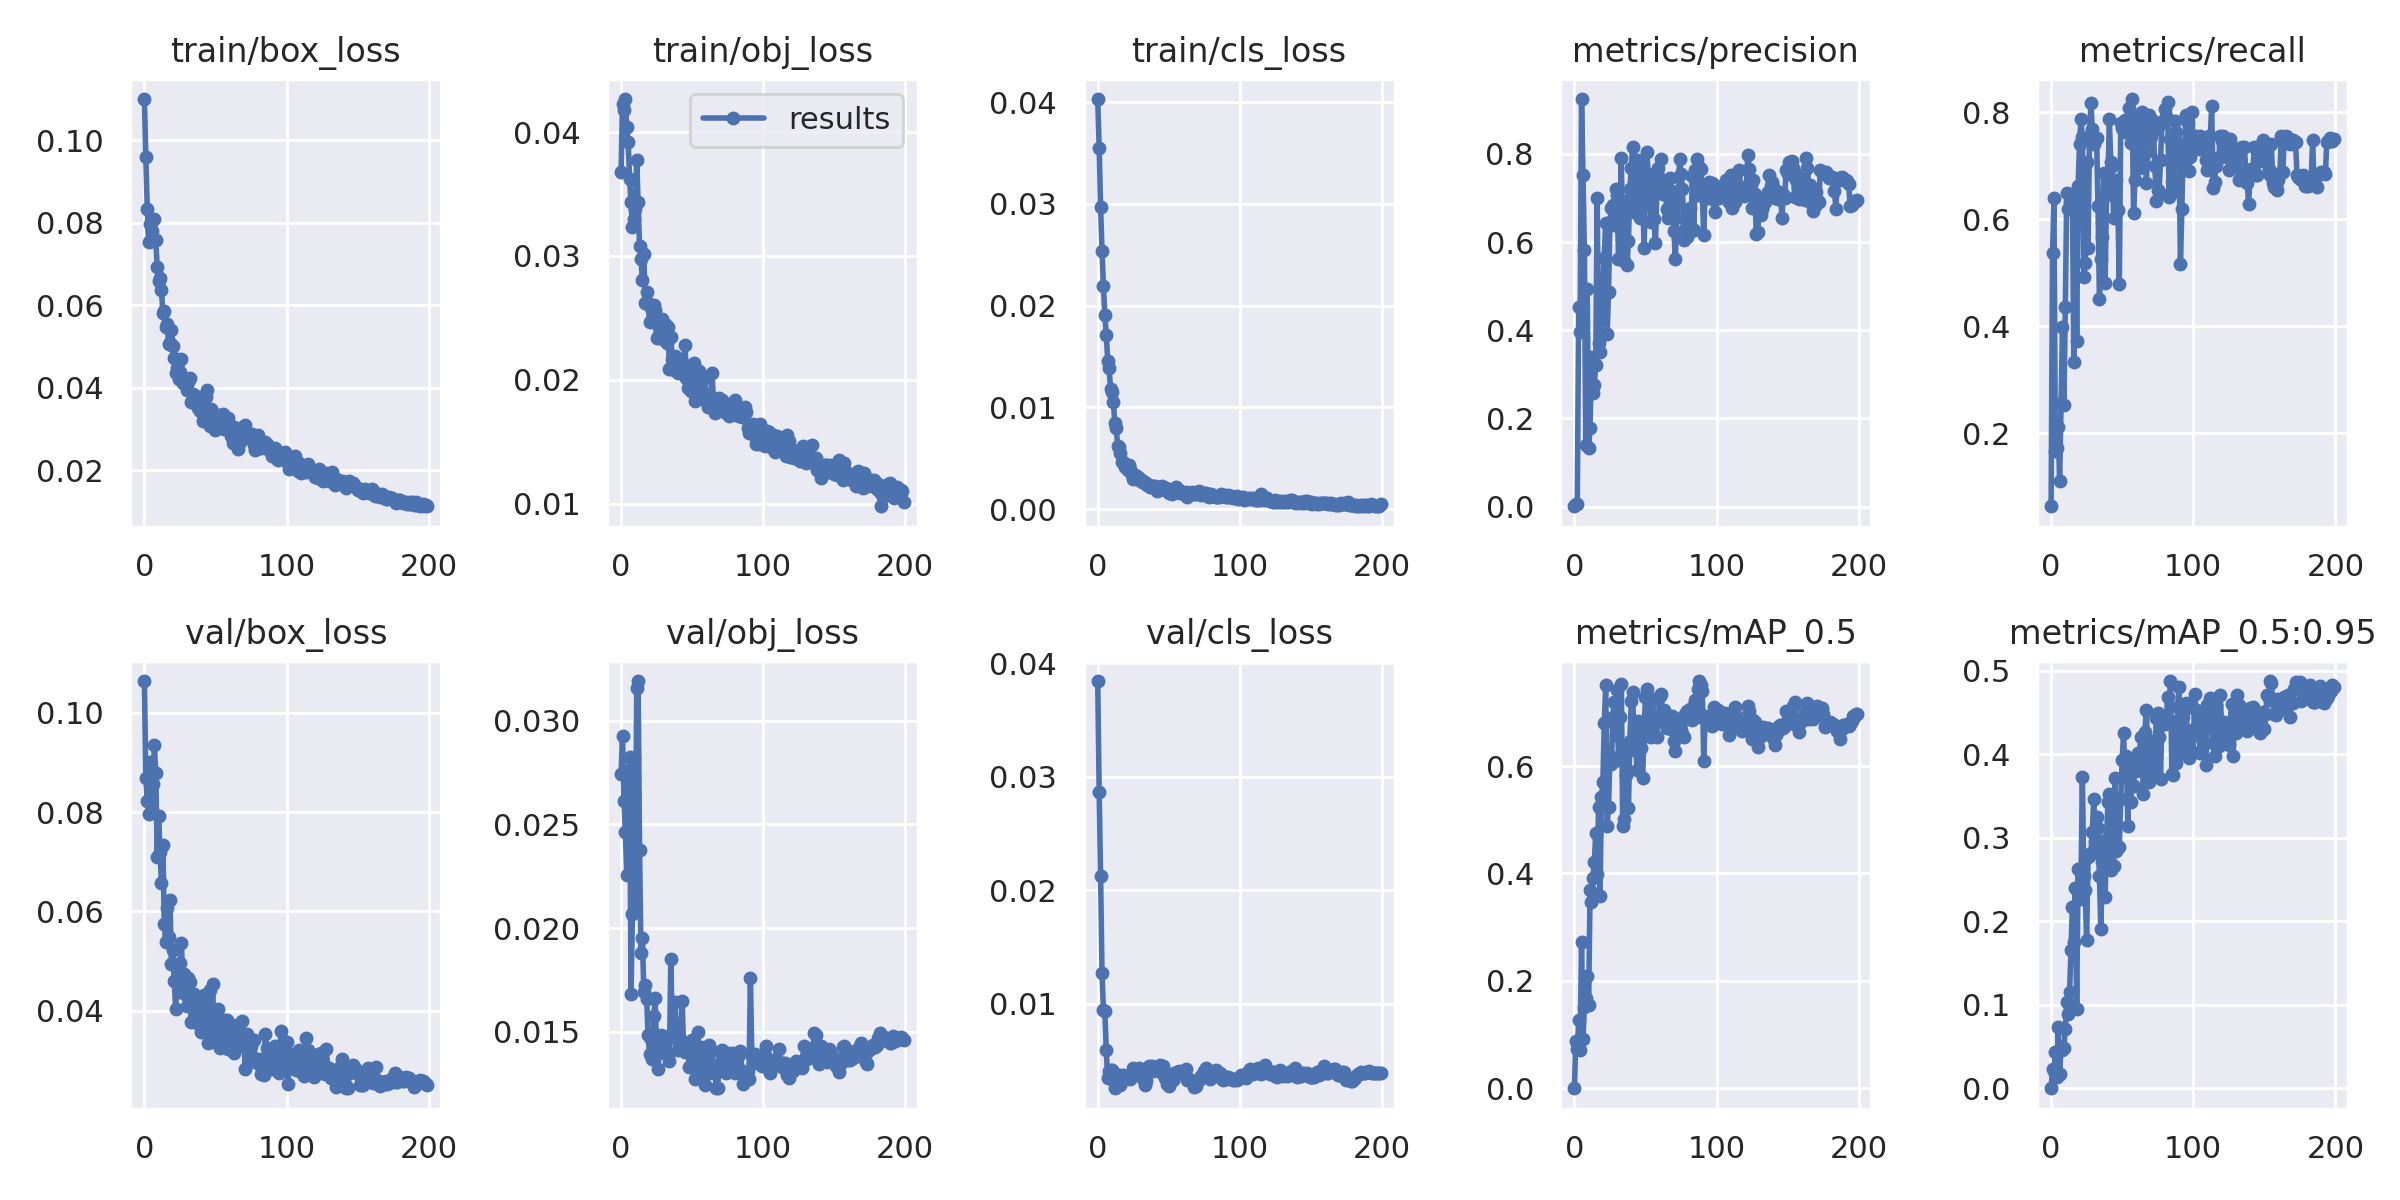

Data behind this chart, as committed beside it:
epoch, train/box_loss, train/obj_loss, train/cls_loss, metrics/precision, metrics/recall, metrics/mAP_0.5, metrics/mAP_0.5:0.95, val/box_loss, val/obj_loss, val/cls_loss, x/lr0, x/lr1, x/lr2
0, 0.11, 0.03679, 0.0403, 0.0006083, 0.06389, 0.0003374, 9.4159e-05, 0.1064, 0.02746, 0.03844, 0.0892, 0.0012, 0.0012
1, 0.09608, 0.04225, 0.03549, 0.005132, 0.5375, 0.08873, 0.023, 0.08679, 0.0293, 0.02864, 0.07749, 0.002488, 0.002488
2, 0.08351, 0.04181, 0.0297, 0.004758, 0.6389, 0.07354, 0.02038, 0.08229, 0.02616, 0.02122, 0.06576, 0.003762, 0.003762
3, 0.07538, 0.04267, 0.02536, 0.4523, 0.1667, 0.1282, 0.04299, 0.07963, 0.02463, 0.01268, 0.05402, 0.005024, 0.005024
4, 0.07972, 0.04043, 0.02191, 0.3954, 0.1722, 0.07208, 0.01369, 0.09015, 0.02254, 0.009462, 0.04227, 0.006273, 0.006273
5, 0.07798, 0.03916, 0.01906, 0.9245, 0.2111, 0.2732, 0.07294, 0.08035, 0.02728, 0.009359, 0.03051, 0.007509, 0.007509
6, 0.0757, 0.03623, 0.01716, 0.7529, 0.1111, 0.09222, 0.01665, 0.08563, 0.02826, 0.005896, 0.01873, 0.008733, 0.008733
7, 0.08087, 0.03435, 0.01459, 0.5815, 0.2571, 0.1512, 0.05002, 0.09346, 0.01683, 0.003459, 0.009654, 0.009654, 0.009654
8, 0.07591, 0.03236, 0.01385, 0.1391, 0.3986, 0.1684, 0.04566, 0.08788, 0.02068, 0.004102, 0.009654, 0.009654, 0.009654
9, 0.06926, 0.03301, 0.01185, 0.4929, 0.2528, 0.2099, 0.04872, 0.07094, 0.02815, 0.004214, 0.009604, 0.009604, 0.009604
10, 0.06583, 0.03383, 0.01152, 0.1321, 0.4361, 0.1556, 0.07063, 0.07913, 0.02108, 0.004198, 0.009555, 0.009555, 0.009555
11, 0.0666, 0.03773, 0.01056, 0.1782, 0.6486, 0.3692, 0.1033, 0.07191, 0.03158, 0.003279, 0.009505, 0.009505, 0.009505
12, 0.06374, 0.03433, 0.008455, 0.3384, 0.6194, 0.3478, 0.08932, 0.06577, 0.03193, 0.002567, 0.009456, 0.009456, 0.009456
13, 0.05819, 0.03078, 0.007993, 0.2579, 0.6319, 0.3922, 0.115, 0.07343, 0.02378, 0.002971, 0.009406, 0.009406, 0.009406
14, 0.05863, 0.02977, 0.00626, 0.2762, 0.6236, 0.4211, 0.1654, 0.05737, 0.0188, 0.003772, 0.009357, 0.009357, 0.009357
15, 0.05472, 0.02808, 0.00613, 0.3202, 0.6403, 0.476, 0.2176, 0.05375, 0.0195, 0.003714, 0.009307, 0.009307, 0.009307
16, 0.05547, 0.03018, 0.005482, 0.7003, 0.3333, 0.3982, 0.1752, 0.0606, 0.01693, 0.002883, 0.009258, 0.009258, 0.009258
17, 0.05065, 0.02623, 0.004651, 0.3711, 0.632, 0.5238, 0.2405, 0.05481, 0.01724, 0.003199, 0.009208, 0.009208, 0.009208
18, 0.05085, 0.02709, 0.004667, 0.3515, 0.3722, 0.3573, 0.09491, 0.06234, 0.01656, 0.003732, 0.009158, 0.009158, 0.009158
19, 0.05394, 0.02622, 0.004191, 0.4245, 0.6623, 0.5424, 0.2628, 0.04939, 0.01484, 0.003407, 0.009109, 0.009109, 0.009109
20, 0.05026, 0.02463, 0.00413, 0.4931, 0.7403, 0.5699, 0.2265, 0.05226, 0.01394, 0.003574, 0.009059, 0.009059, 0.009059
21, 0.04736, 0.02582, 0.003817, 0.5649, 0.7861, 0.6792, 0.243, 0.04595, 0.01462, 0.00363, 0.00901, 0.00901, 0.00901
22, 0.04351, 0.02595, 0.004319, 0.6431, 0.7532, 0.7503, 0.3728, 0.04037, 0.01368, 0.003664, 0.00896, 0.00896, 0.00896
23, 0.04485, 0.02606, 0.003916, 0.3922, 0.4915, 0.4879, 0.2548, 0.04837, 0.01577, 0.00334, 0.008911, 0.008911, 0.008911
24, 0.04213, 0.02562, 0.003415, 0.4867, 0.5191, 0.5245, 0.2379, 0.04369, 0.01662, 0.003736, 0.008861, 0.008861, 0.008861
25, 0.04389, 0.02341, 0.00299, 0.6449, 0.7069, 0.6182, 0.1771, 0.04952, 0.01389, 0.004314, 0.008812, 0.008812, 0.008812
26, 0.04702, 0.0244, 0.003334, 0.678, 0.5463, 0.6044, 0.2769, 0.05373, 0.01319, 0.003963, 0.008762, 0.008762, 0.008762
27, 0.0413, 0.02363, 0.003241, 0.6852, 0.7534, 0.6918, 0.2783, 0.04648, 0.01463, 0.003859, 0.008713, 0.008713, 0.008713
28, 0.0417, 0.02406, 0.003132, 0.6391, 0.8167, 0.7185, 0.2825, 0.04745, 0.01482, 0.003804, 0.008663, 0.008663, 0.008663
29, 0.04104, 0.02487, 0.002883, 0.7201, 0.7681, 0.6581, 0.3073, 0.04326, 0.01409, 0.00436, 0.008614, 0.008614, 0.008614
30, 0.03939, 0.02322, 0.003005, 0.7078, 0.7405, 0.7421, 0.3463, 0.04104, 0.01413, 0.003985, 0.008564, 0.008564, 0.008564
31, 0.04133, 0.02449, 0.002694, 0.5624, 0.7486, 0.6106, 0.2957, 0.0465, 0.01451, 0.003807, 0.008515, 0.008515, 0.008515
32, 0.04239, 0.02293, 0.002769, 0.6538, 0.7525, 0.6911, 0.3255, 0.04574, 0.0139, 0.003383, 0.008466, 0.008466, 0.008466
33, 0.03651, 0.02426, 0.002568, 0.7917, 0.6253, 0.7525, 0.3113, 0.03771, 0.01387, 0.00286, 0.008416, 0.008416, 0.008416
34, 0.03847, 0.02088, 0.002567, 0.5606, 0.45, 0.4875, 0.2544, 0.04305, 0.0136, 0.00323, 0.008367, 0.008367, 0.008367
35, 0.03771, 0.02342, 0.002355, 0.5559, 0.5264, 0.5022, 0.1904, 0.04335, 0.01851, 0.004229, 0.008317, 0.008317, 0.008317
36, 0.038, 0.02166, 0.002367, 0.6927, 0.566, 0.5834, 0.2706, 0.04303, 0.01495, 0.004552, 0.008268, 0.008268, 0.008268
37, 0.03675, 0.02078, 0.002182, 0.549, 0.6863, 0.6315, 0.2962, 0.03752, 0.01472, 0.004464, 0.008218, 0.008218, 0.008218
38, 0.03516, 0.02191, 0.002192, 0.6022, 0.4804, 0.5215, 0.229, 0.0424, 0.01641, 0.00454, 0.008169, 0.008169, 0.008169
39, 0.03447, 0.02169, 0.002287, 0.7208, 0.6455, 0.6458, 0.2986, 0.03767, 0.01497, 0.004106, 0.008119, 0.008119, 0.008119
40, 0.03617, 0.02057, 0.002241, 0.7688, 0.6751, 0.7215, 0.3425, 0.03581, 0.01412, 0.004345, 0.00807, 0.00807, 0.00807
41, 0.0321, 0.02112, 0.002022, 0.8168, 0.7861, 0.7377, 0.3521, 0.03815, 0.01441, 0.004358, 0.00802, 0.00802, 0.00802
42, 0.03433, 0.02159, 0.001811, 0.6687, 0.7068, 0.6299, 0.2615, 0.04314, 0.0146, 0.004268, 0.007971, 0.007971, 0.007971
43, 0.03786, 0.02088, 0.001926, 0.7034, 0.7, 0.6498, 0.3045, 0.0389, 0.01649, 0.004389, 0.007921, 0.007921, 0.007921
44, 0.03957, 0.02106, 0.002164, 0.7725, 0.6018, 0.5931, 0.266, 0.04267, 0.01417, 0.00465, 0.007872, 0.007872, 0.007872
45, 0.03194, 0.02281, 0.00228, 0.7858, 0.6533, 0.6845, 0.3721, 0.03356, 0.01402, 0.00388, 0.007822, 0.007822, 0.007822
46, 0.03077, 0.02014, 0.002097, 0.6552, 0.6722, 0.6464, 0.2844, 0.04427, 0.01422, 0.004526, 0.007772, 0.007772, 0.007772
47, 0.03492, 0.01936, 0.002068, 0.7651, 0.6175, 0.6337, 0.3448, 0.0337, 0.01411, 0.003488, 0.007723, 0.007723, 0.007723
48, 0.03167, 0.02092, 0.002138, 0.7272, 0.4797, 0.5776, 0.2895, 0.04543, 0.01328, 0.003505, 0.007673, 0.007673, 0.007673
49, 0.03139, 0.01907, 0.001774, 0.5858, 0.7787, 0.6695, 0.3463, 0.03427, 0.01401, 0.002958, 0.007624, 0.007624, 0.007624
50, 0.0299, 0.01939, 0.001617, 0.7136, 0.7701, 0.7288, 0.3931, 0.03585, 0.01459, 0.002748, 0.007574, 0.007574, 0.007574
51, 0.0331, 0.02132, 0.001723, 0.8041, 0.7625, 0.7437, 0.4252, 0.03559, 0.0135, 0.003457, 0.007525, 0.007525, 0.007525
52, 0.03341, 0.01829, 0.001551, 0.7494, 0.7847, 0.6913, 0.3738, 0.04026, 0.0127, 0.003805, 0.007476, 0.007476, 0.007476
53, 0.03066, 0.0198, 0.001744, 0.7059, 0.7792, 0.6834, 0.3979, 0.03256, 0.01392, 0.00328, 0.007426, 0.007426, 0.007426
54, 0.03021, 0.01915, 0.001672, 0.6454, 0.7625, 0.6535, 0.3145, 0.0362, 0.01498, 0.003882, 0.007377, 0.007377, 0.007377
55, 0.03367, 0.02072, 0.002172, 0.755, 0.8085, 0.7253, 0.3945, 0.03408, 0.01328, 0.00382, 0.007327, 0.007327, 0.007327
56, 0.02997, 0.01963, 0.001928, 0.6519, 0.7428, 0.6775, 0.3431, 0.0382, 0.01425, 0.003997, 0.007278, 0.007278, 0.007278
57, 0.0303, 0.01843, 0.001912, 0.5975, 0.8243, 0.6802, 0.3939, 0.03531, 0.01345, 0.004057, 0.007228, 0.007228, 0.007228
58, 0.02993, 0.02016, 0.001561, 0.7178, 0.6117, 0.6545, 0.3616, 0.03809, 0.01305, 0.003896, 0.007178, 0.007178, 0.007178
59, 0.03273, 0.01888, 0.001723, 0.7675, 0.673, 0.6877, 0.3857, 0.03228, 0.0124, 0.003939, 0.007129, 0.007129, 0.007129
... 140 more rows
